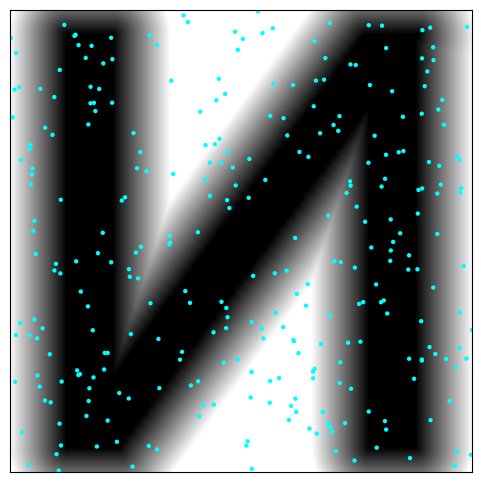

Write the Python code that produced this figure.
import numpy as np
import matplotlib.pyplot as plt
from matplotlib.animation import FuncAnimation
from scipy.ndimage import distance_transform_edt, gaussian_gradient_magnitude

# =========================================================
# 1) Build a clean "N" mask
# =========================================================
def make_letter_N_numpy(size=180, margin=14, thickness_ratio=0.12, pad=10):
    img = np.ones((size, size), dtype=float)
    t = max(1, int(size * thickness_ratio))
    x0 = margin
    x1 = size - margin

    # left and right bars
    img[:, x0:x0 + t] = 0.0
    img[:, x1 - t:x1] = 0.0

    # diagonal bar
    A = np.array([x0 + t // 2, 0.0])
    B = np.array([x1 - t // 2, float(size)])
    BA = B - A
    BA2 = (BA[0] ** 2 + BA[1] ** 2)
    yy, xx = np.mgrid[0:size, 0:size]
    P = np.stack([xx, yy], axis=-1).astype(float)
    s = ((P[..., 0] - A[0]) * BA[0] + (P[..., 1] - A[1]) * BA[1]) / (BA2 + 1e-12)
    s = np.clip(s, 0.0, 1.0)
    projx = A[0] + s * BA[0]
    projy = A[1] + s * BA[1]
    dist = np.hypot(P[..., 0] - projx, P[..., 1] - projy)
    img[dist <= t / 2.0] = 0.0

    if pad > 0:
        img = np.pad(img, pad, constant_values=1.0)
    return img


# =========================================================
# 2) Create gradient field
# =========================================================
def build_field(img, h=25):
    gray = np.clip(distance_transform_edt(img == 1) / h, 0, 1)
    gy, gx = np.gradient(gray)
    return gray, gx, gy


# =========================================================
# 3) Parameters (fast mode)
# =========================================================
class Params:
    nrobot = 300
    dt = 1.0
    steps = 200
    k_grad = 2.5       # strong inward pull
    diffusion = 0.6    # random noise spread
    vmax = 1.2
    size = 180
    pad = 10

P = Params()

# =========================================================
# 4) Build environment
# =========================================================
img = make_letter_N_numpy(P.size, pad=P.pad)
gray, gx, gy = build_field(img, h=25)
N = gray.shape[0]

# =========================================================
# 5) Initialize swarm
# =========================================================
rng = np.random.default_rng(2)
pos = rng.random((P.nrobot, 2)) * N

# =========================================================
# 6) Gradient helper
# =========================================================
def grad_at(x, y):
    ix = np.clip(x.astype(int), 1, N-2)
    iy = np.clip(y.astype(int), 1, N-2)
    return -gx[iy, ix], -gy[iy, ix]  # move toward dark region

# =========================================================
# 7) Step update (vectorized)
# =========================================================
def step():
    global pos
    gx_i, gy_i = grad_at(pos[:,0], pos[:,1])
    v = np.stack([gx_i, gy_i], axis=1)
    norms = np.linalg.norm(v, axis=1, keepdims=True) + 1e-9
    v = (v / norms) * P.k_grad
    # add diffusion (random walk)
    v += P.diffusion * rng.standard_normal(v.shape)
    # move
    pos += v * P.dt
    pos = np.clip(pos, 1, N-2)


# =========================================================
# 8) Animation
# =========================================================
fig, ax = plt.subplots(figsize=(6,6))
ax.imshow(gray, cmap='gray', extent=[0, N, 0, N], origin='lower')
sc = ax.scatter(pos[:,0], pos[:,1], c='cyan', s=10, edgecolors='none')
ax.set_xticks([]); ax.set_yticks([])
title = ax.set_title("")

def update(frame):
    step()
    # color by local brightness
    gval = gray[np.clip(pos[:,1].astype(int),0,N-1), np.clip(pos[:,0].astype(int),0,N-1)]
    sc.set_offsets(pos)
    sc.set_facecolors(plt.cm.plasma(1 - gval))
    title.set_text(f'Fast N Assembly — t={frame*P.dt:.1f}')
    return sc, title

ani = FuncAnimation(fig, update, frames=P.steps, interval=50, blit=False)
plt.show()
